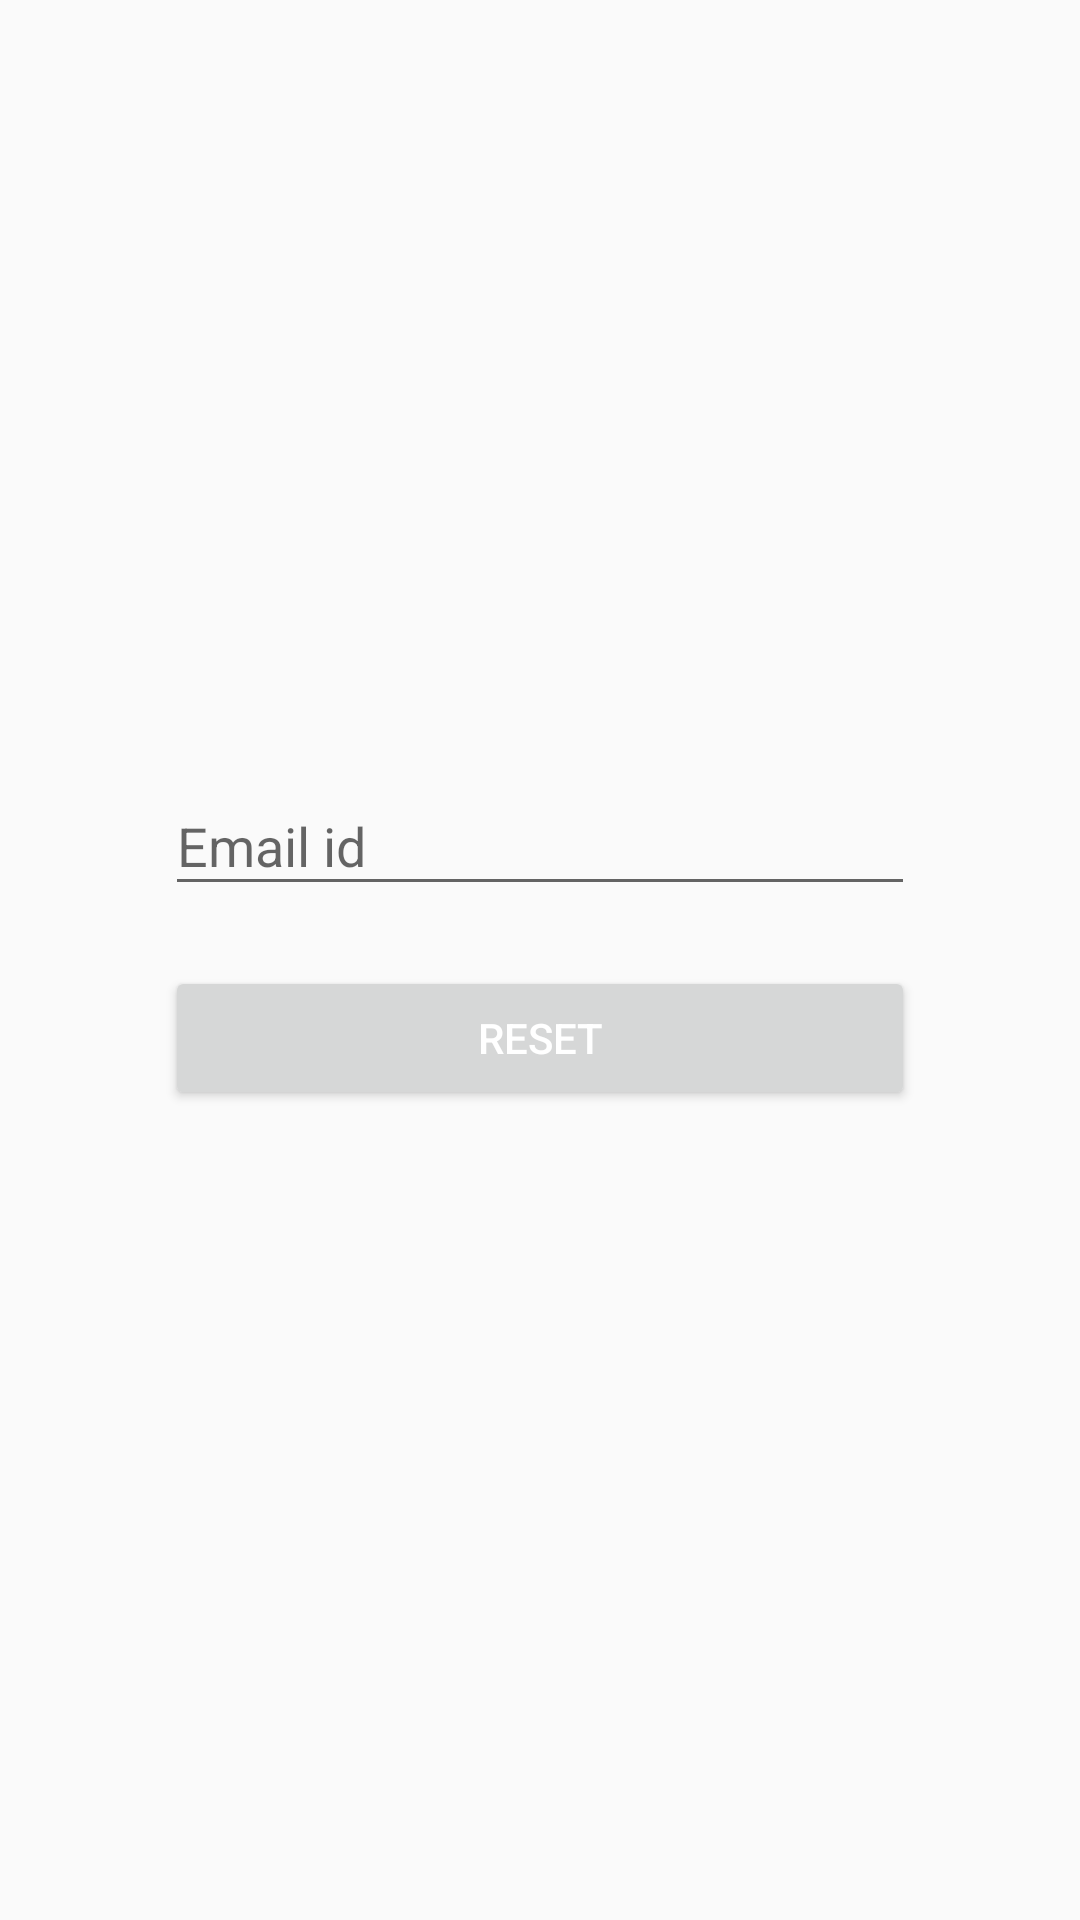

Write the Android layout XML for this screen, with the resource values it uses.
<!-- AndroidManifest.xml: application theme Theme.ManishProject -->
<!-- res/layout/activity_forgot_password.xml -->
<?xml version="1.0" encoding="utf-8"?>
<androidx.constraintlayout.widget.ConstraintLayout xmlns:android="http://schemas.android.com/apk/res/android"
    xmlns:app="http://schemas.android.com/apk/res-auto"
    xmlns:tools="http://schemas.android.com/tools"
    android:layout_width="match_parent"
    android:layout_height="match_parent"
    tools:context=".ForgotPassword">

    <LinearLayout
        android:id="@+id/linearlayout"
        android:layout_width="280dp"
        android:layout_height="200dp"
        android:layout_alignParentStart="true"
        android:layout_alignParentLeft="true"
        android:layout_alignParentTop="true"
        android:layout_alignParentEnd="true"
        android:layout_alignParentRight="true"
        android:layout_alignParentBottom="true"
        android:orientation="vertical"
        android:padding="15dp"
        app:layout_constraintBottom_toBottomOf="parent"
        app:layout_constraintEnd_toEndOf="parent"
        app:layout_constraintStart_toStartOf="parent"
        app:layout_constraintTop_toTopOf="parent"
        app:layout_constraintVertical_bias="0.499">

        <com.google.android.material.textfield.TextInputLayout
            android:id="@+id/Emailid"
            android:layout_width="match_parent"
            android:layout_height="wrap_content"
            android:layout_marginTop="15dp">

            <com.google.android.material.textfield.TextInputEditText
                android:layout_width="match_parent"
                android:layout_height="wrap_content"
                android:drawablePadding="10dp"
                android:hint="Email id"
                android:inputType="textEmailAddress" />
        </com.google.android.material.textfield.TextInputLayout>

        <Button
            android:id="@+id/button2"
            android:layout_width="match_parent"
            android:layout_height="wrap_content"
            android:layout_marginTop="20dp"
            android:textColor="@color/white"
            android:text="Reset" />

    </LinearLayout>

</androidx.constraintlayout.widget.ConstraintLayout>
<!-- resources referenced by this layout -->
<resources>
  <color name="white">#FFFFFFFF</color>
  <style name="Theme.ManishProject" parent="Theme.MaterialComponents.DayNight.Bridge">
          
          <item name="colorPrimary">@color/purple_500</item>
          <item name="colorPrimaryVariant">@color/purple_700</item>
          <item name="colorOnPrimary">@color/white</item>
          
          <item name="colorSecondary">@color/teal_200</item>
          <item name="colorSecondaryVariant">@color/teal_700</item>
          <item name="colorOnSecondary">@color/black</item>
          <item name="titleTextColor">@color/white</item>
          
          <item name="android:statusBarColor">?attr/colorPrimaryVariant</item>
          
      </style>
  <color name="purple_500">#FF6200EE</color>
  <color name="purple_700">#FF3700B3</color>
  <color name="teal_200">#FF03DAC5</color>
  <color name="teal_700">#FF018786</color>
  <color name="black">#FF000000</color>
</resources>
